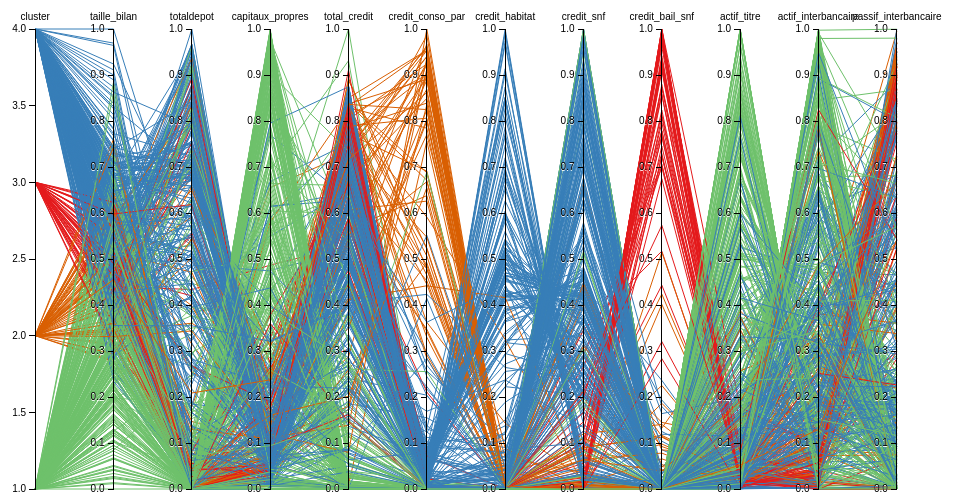
D3 v3 page, settled after 360 driven frames (6 s of simulated time); the page loaded 1 data file(s).



var m = [30, 10, 10, 10],
    w = 960 - m[1] - m[3],
    h = 500 - m[0] - m[2];

var x = d3.scale.ordinal().rangePoints([0, w], 1),
    y = {},
    dragging = {};

var line = d3.svg.line(),
    axis = d3.svg.axis().orient("left"),
    background,
    foreground;

var svg = d3.select("body").append("svg")
    .attr("width", w + m[1] + m[3])
    .attr("height", h + m[0] + m[2])
  .append("g")
    .attr("transform", "translate(" + m[3] + "," + m[0] + ")")
		
		
d3.csv("pcord.csv", function(error, data) {

  // Extract the list of dimensions and create a scale for each.
  x.domain(dimensions = d3.keys(data[0]).filter(function(d) {
    return d != "bankName" && (y[d] = d3.scale.linear()
        .domain(d3.extent(data, function(p) { return +p[d]; }))
        .range([h, 0]));
  }));

  // Add grey background lines for context.
  background = svg.append("g")
      .attr("class", "background")
    .selectAll("path")
      .data(data)
    .enter().append("path")
      .attr("d", path);

  var color = d3.scale.ordinal() 				.range(['#377eb8','#e41a1c','#d95f02','#6ec16b']);
  
  
  // Add blue foreground lines for focus.
  foreground = svg.append("g")
      .attr("class", "foreground")
    .selectAll("path")
      .data(data)
    .enter().append("path")
      .attr("d", path)
  		.attr("stroke",function(d){return color(d.cluster);})
  		

  // Add a group element for each dimension.
  var g = svg.selectAll(".dimension")
      .data(dimensions)
    .enter().append("g")
      .attr("class", "dimension")
      .attr("transform", function(d) { return "translate(" + x(d) + ")"; })
      .call(d3.behavior.drag()
        .on("dragstart", function(d) {
          dragging[d] = this.__origin__ = x(d);
          background.attr("visibility", "hidden");
        })
        .on("drag", function(d) {
          dragging[d] = Math.min(w, Math.max(0, this.__origin__ += d3.event.dx));
          foreground.attr("d", path);
          dimensions.sort(function(a, b) { return position(a) - position(b); });
          x.domain(dimensions);
          g.attr("transform", function(d) { return "translate(" + position(d) + ")"; })
        })
        .on("dragend", function(d) {
          delete this.__origin__;
          delete dragging[d];
          transition(d3.select(this)).attr("transform", "translate(" + x(d) + ")");
          transition(foreground)
              .attr("d", path);
          background
              .attr("d", path)
              .transition()
              .delay(500)
              .duration(0)
              .attr("visibility", null);
        }));

  // Add an axis and title.
  g.append("g")
      .attr("class", "axis")
      .each(function(d) { d3.select(this).call(axis.scale(y[d])); })
    .append("text")
      .attr("text-anchor", "middle")
      .attr("y", -9)
      .text(String);

  // Add and store a brush for each axis.
  g.append("g")
      .attr("class", "brush")
      .each(function(d) { d3.select(this).call(y[d].brush = d3.svg.brush().y(y[d]).on("brushstart", brushstart).on("brush", brush)); })
    .selectAll("rect")
      .attr("x", -8)
      .attr("width", 16);
});

function position(d) {
  var v = dragging[d];
  return v == null ? x(d) : v;
}

function transition(g) {
  return g.transition().duration(500);
}

// Returns the path for a given data point.
function path(d) {
  return line(dimensions.map(function(p) { return [position(p), y[p](d[p])]; }));
}

// When brushing, don’t trigger axis dragging.
function brushstart() {
  d3.event.sourceEvent.stopPropagation();
}

// Handles a brush event, toggling the display of foreground lines.
function brush() {
  var actives = dimensions.filter(function(p) { return !y[p].brush.empty(); }),
      extents = actives.map(function(p) { return y[p].brush.extent(); });
  foreground.style("display", function(d) {
    return actives.every(function(p, i) {
      return extents[i][0] <= d[p] && d[p] <= extents[i][1];
    }) ? null : "none";
  });
}



### data: pcord.csv
cluster, taille_bilan, totaldepot, capitaux_propres, total_credit, credit_conso_par, credit_habitat, credit_snf, credit_bail_snf, actif_titre, actif_interbancaire, passif_interbancaire
4, 0.8737, 0.0003202, 0.03694, 0.5382, 0, 0, 0.783, 0, 0.2952, 0.09309, 0.9507
3, 0.541, 0.6766, 0.2377, 0.3042, 0.0011, 0, 0.009068, 0.724, 0.0527, 9.55846273342744e-05, 0.00194
2, 0.4433, 0.6787, 0.2739, 0.8375, 0.6712, 0, 0.04529, 0.09779, 0.02285, 0.008111, 0.006092
4, 0.6749, 0.6468, 0.02721, 0.7539, 0.0312, 0.4919, 0.4186, 0, 0.03811, 0.09163, 0.2916
4, 0.6158, 0, 0.1615, 0.3171, 0, 0, 0.03267, 0, 0.00648, 0.5237, 0.7793
4, 0.7352, 0.6864, 0.02984, 0.7039, 0.02859, 0.4694, 0.4368, 0, 0.03939, 0.1467, 0.2651
4, 0.768, 0.5388, 0.04994, 0.213, 0.06663, 0.3353, 0.482, 0, 0.573, 0.1461, 0.09294
1, 0.2259, 0, 0.2345, 0.4889, 0, 0, 0, 0, 0.159, 0.2703, 0.6011
4, 0.5636, 0.3736, 0.1022, 0.4588, 0, 0, 0.3665, 0, 0.005884, 0.4726, 0.524
2, 0.3178, 0.1786, 0.6553, 0.7298, 0.9404, 0, 0, 0, 0.009481, 0.1195, 0.1578
1, 0.2238, 0.5441, 0.4324, 0.6216, 0, 0, 0, 0, 0.004879, 0.2163, 0
4, 0.5465, 0.9071, 0.03705, 0.7002, 0.06951, 0.3903, 0.4527, 0, 0.03638, 0.1499, 0.04204
4, 0.4838, 0.7877, 0.1225, 0.5191, 0.031, 0.7115, 0.1972, 0, 0.07336, 0.3277, 0.08418
4, 0.7067, 0.7498, 0.09065, 0.5284, 0.03769, 0.4196, 0.42, 0.04797, 0.1926, 0.1645, 0.1102
4, 0.5125, 0, 0.07193, 0.6889, 0, 0, 0.7032, 0, 0.03746, 0.1793, 0.9249
4, 0.5633, 0.5509, 0.02089, 0.7181, 0.04001, 0.5902, 0.2623, 0, 0.007923, 0.1702, 0.421
4, 0.5969, 0.6998, 0.037, 0.7039, 0.04945, 0.5254, 0.3567, 0, 0.008325, 0.1867, 0.232
1, 0.2165, 0, 0.6349, 0, 0, 0, 0, 0, 0.7671, 0.1772, 0.0001278
1, 0.02735, 0, 0.6664, 0, 0, 0, 0, 0, 0.6875, 0.3041, 0
4, 0.5948, 0.6835, 0.04429, 0.7036, 0.03641, 0.4648, 0.4343, 0, 0.009951, 0.1853, 0.2377
4, 0.5266, 0.8915, 0.0452, 0.6686, 0.0421, 0.4188, 0.4767, 0, 0.0621, 0.1534, 0.0597
2, 0.5676, 0.3148, 0.09823, 0.6353, 0.3425, 0, 0.08807, 0.4235, 0.02435, 0.0007803, 0.5219
4, 0.5872, 0.6997, 0.05058, 0.6939, 0.03922, 0.4636, 0.4185, 0, 0.009753, 0.1932, 0.2364
1, 0.2244, 0, 0.1853, 0, 0, 0, 0, 0, 0.2372, 0.6029, 0
1, 0.1275, 0, 0.6779, 0, 0, 0, 0, 0, 0.131, 0.868, 0
1, 0.09499, 0, 0.5688, 0.03369, 0, 0, 0, 0, 0.1092, 0.7971, 0.0003429
3, 0.4886, 0.01736, 0.04072, 0.1487, 0.004803, 0, 0, 0.8091, 0.01971, 0.00886, 0.7972
4, 0.6762, 0.6762, 0.1133, 0.5501, 0.0515, 0.4256, 0.3578, 0, 0.1685, 0.159, 0.1894
1, 0.02483, 0, 0.3761, 0, 0, 0, 0, 0, 0.861, 0.03198, 0
1, 0.2163, 0.03051, 0.6934, 0.9309, 0, 0, 0, 0, 0.02483, 0.01066, 0.2149
4, 0.6824, 0.6585, 0.09477, 0.6175, 0.05137, 0.4532, 0.4149, 0, 0.1193, 0.1273, 0.2318
1, 0.3918, 0.8347, 0.1141, 0.1867, 0.0002321, 0, 0.01685, 0, 0.3318, 0.3956, 0
1, 0.2781, 0, 0.9572, 0, 0, 0, 0, 0, 0.9414, 0.0579, 0
1, 0.1533, 0, 0.4103, 0, 0, 0, 0, 0, 0.808, 0.1763, 0
4, 0.5104, 0.9373, 0.03338, 0.3641, 0.0223, 0.03064, 0.3451, 0, 0.004992, 0.5692, 0.02274
3, 0.4569, 0.03352, 0.09346, 0.7852, 0, 0, 0.0001457, 0.9966, 0.003889, 0.01377, 0.849
1, 0.04109, 0, 0.2709, 0, 0, 0, 0, 0, 0.03983, 0.943, 0
3, 0.6003, 0.0001016, 0.1124, 0.7266, 0.008807, 0, 0.006604, 0.9197, 0.005204, 0.1087, 0.8424
4, 0.6307, 0.4061, 0.03646, 0.8039, 0, 0, 0.7917, 0, 0.001421, 0.08096, 0.4569
2, 0.4881, 0.001154, 0.005827, 0.8503, 0.9537, 0, 0.009598, 0, 0.009478, 0.02345, 0.9696
1, 0.2199, 0, 0.4331, 0, 0, 0, 0, 0, 0.802, 3.05099141768001e-05, 0.0001558
4, 0.7258, 0.09184, 0.0165, 0.09329, 0, 0, 0.6454, 0, 0.1832, 0.6749, 0.3998
1, 0.4893, 0, 0.936, 0.0505, 0, 0, 0.9891, 0, 0.004168, 0.9381, 0
1, 0.4362, 0.09854, 0.3218, 2.77394947908306e-05, 0, 0, 1, 0, 0.5283, 0.457, 0.008081
4, 0.5171, 0.9167, 0.0597, 0.363, 0.01126, 0.1502, 0.3796, 0, 0.1178, 0.4434, 0.005822
1, 0.1584, 0, 0.4536, 0.005652, 0, 0, 0, 0, 0.2465, 0.7399, 0
4, 0.665, 0.4626, 0.2355, 0.5656, 0.1317, 0.8501, 0.001711, 0, 0.07265, 0.1812, 0.2966
4, 0.7336, 0.6381, 0.07651, 0.494, 0.0611, 0.4247, 0.2606, 0, 0.1426, 0.2498, 0.2348
1, 0.1302, 0, 0.2629, 0, 0, 0, 0, 0, 0.6301, 0.2673, 0.01288
1, 0.7557, 0, 0.01327, 0, 0, 0, 0, 0, 0.9893, 0.01075, 0
1, 0.2978, 0.03495, 0.4697, 0.01023, 0, 0.0236, 0, 0, 0.2446, 0.7436, 0.3601
4, 0.7026, 0.6822, 0.07386, 0.4441, 0.07857, 0.5429, 0.1747, 0, 0.1782, 0.2847, 0.2109
1, 0.3233, 0.6124, 0.1732, 0.1454, 0, 0, 0, 0, 0.1418, 0.5993, 0.1699
4, 0.4337, 0.881, 0.08702, 0.2459, 0, 0, 0.864, 0, 0.007331, 0.7093, 0.008252
1, 0.3383, 0.1576, 0.2683, 0.06538, 0, 0, 0, 0, 0.3628, 0.5494, 0.0002094
4, 0.5784, 0.01594, 0.05559, 0.6739, 0.08524, 0.441, 0.2175, 0, 0.1798, 0.05419, 0.9233
4, 0.4746, 0.01844, 0.02018, 0.8475, 0, 0, 0.7692, 0.01009, 0.01012, 0.02482, 0.9412
1, 0.2697, 0, 0.6556, 0.01763, 0, 0, 0, 0, 0.8676, 0.08675, 0
1, 0.1069, 0, 0.7891, 0, 0, 0, 0, 0, 0.5669, 0.3103, 0.007044
1, 0.4575, 0.03023, 0.8205, 0.01307, 0, 0, 0, 0, 0.7779, 0.1805, 0.0002667
... 576 more rows